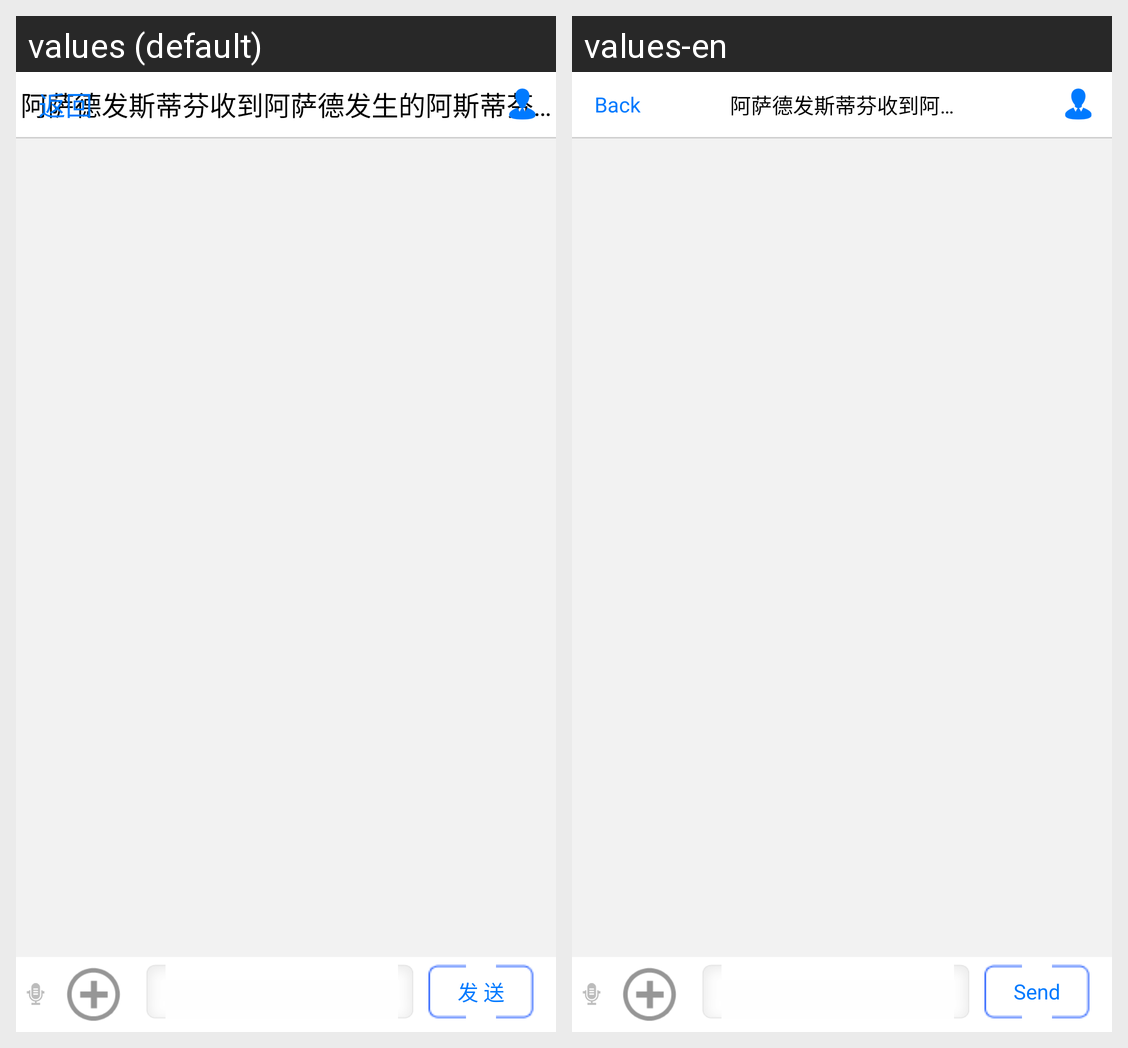

This grid shows one Android layout under two languages. Give, for every string resource on the screen, its name, the default text and each shown locale's text.
Android screen res/layout/activity_contact_message.xml rendered under 2 locales, left to right: values (default), values-en. Device: Nexus 5 (rendered at 1080×1920; each locale shown at half size, 540×960, under a caption strip naming it); theme AppTheme.
Strings drawn on this screen, with the default value and each locale's value (text and hints the layout hard-codes, and strings that could not be matched under every locale, appear in the picture but are not listed):

contacts_user_detail_return_button
  values: 返回
  values-en: Back

contact_message_send_button
  values: 发 送
  values-en: Send
